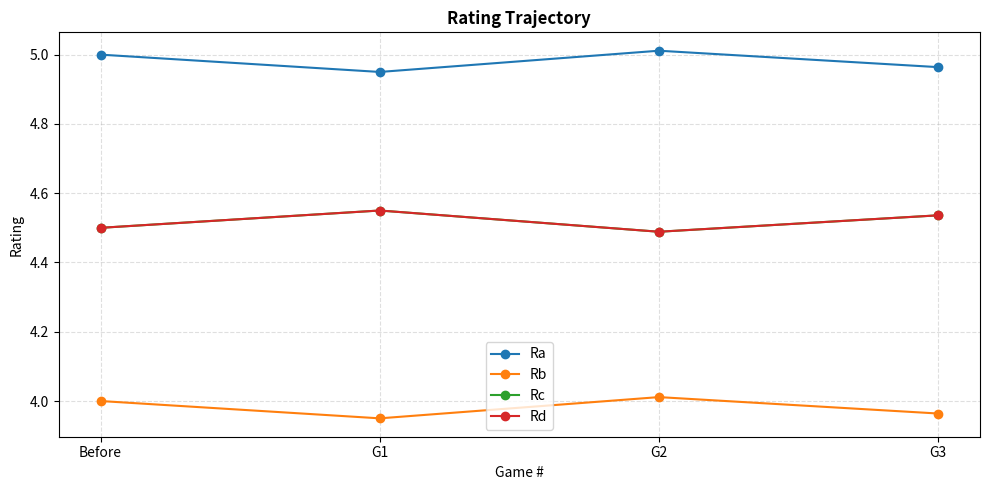

Write Python code to recreate this figure.
import matplotlib.pyplot as plt

# --- Initial ratings test  ---
team1 = {"Ra": 5.000, "Rb": 4.000}
team2 = {"Rc": 4.500, "Rd": 4.500}

# --- Constants ---
SCALE = 0.10
CURVE = 2.0
CRF   = 0.0

# --- Game outcomes (Team1_won?) ---
games = [
    {"game_num": 1, "team1_won": False},
    {"game_num": 2, "team1_won": True},
    {"game_num": 3, "team1_won": False},
]

def print_constants(scale, curve, crf):
    print("\n=== CONSTANTS ===")
    print(f"SCALE = {scale}")
    print(f"CURVE = {curve}")
    print(f"CRF   = {crf}")
    print("=================\n")

def combined_rating(r1, r2, crf):
    avg = (r1 + r2) / 2.0
    if crf == 0:
        return avg
    weakest = min(r1, r2)
    return avg - (avg - weakest) * (crf / 100)

def rating_delta(team1, team2, crf, scale, curve):
    F = combined_rating(team1["Ra"], team1["Rb"], crf)
    G = combined_rating(team2["Rc"], team2["Rd"], crf)
    exponent = curve * (F - G)
    return abs(scale / (1 + 10 ** exponent))

def apply_game(team1, team2, crf, scale, curve, team1_won):
    delta = rating_delta(team1, team2, crf, scale, curve)

    n1 = team1.copy()
    n2 = team2.copy()

    if team1_won:
        n1["Ra"] += delta
        n1["Rb"] += delta
        n2["Rc"] -= delta
        n2["Rd"] -= delta
    else:
        n1["Ra"] -= delta
        n1["Rb"] -= delta
        n2["Rc"] += delta
        n2["Rd"] += delta

    return n1, n2, delta

def plot_rating_trajectory(game_labels, ra_vals, rb_vals, rc_vals, rd_vals):
    plt.figure(figsize=(10, 5))
    plt.plot(game_labels, ra_vals, marker="o", label="Ra")
    plt.plot(game_labels, rb_vals, marker="o", label="Rb")
    plt.plot(game_labels, rc_vals, marker="o", label="Rc")
    plt.plot(game_labels, rd_vals, marker="o", label="Rd")

    plt.title("Rating Trajectory", fontweight="bold")
    plt.xlabel("Game #")
    plt.ylabel("Rating")
    plt.grid(True, linestyle="--", alpha=0.4)
    plt.legend()
    plt.tight_layout()
    plt.show()

# --- PRINT CONSTANTS BEFORE ANYTHING ELSE ---
print_constants(SCALE, CURVE, CRF)

# --- Track ratings over time ---
game_labels = ["Before"]
ra_vals = [team1["Ra"]]
rb_vals = [team1["Rb"]]
rc_vals = [team2["Rc"]]
rd_vals = [team2["Rd"]]

# --- Run the sequence with horizontal-friendly output ---
for g in games:
    game = g["game_num"]
    team1_won = g["team1_won"]

    print(f"\n=== Game {game} ===") 

    print(f"Before | "
          f"T1: Ra={team1['Ra']:.3f}, Rb={team1['Rb']:.3f}   "
          f"T2: Rc={team2['Rc']:.3f}, Rd={team2['Rd']:.3f}")

    new_team1, new_team2, delta = apply_game(team1, team2, CRF, SCALE, CURVE, team1_won)

    print(f"Winner | {'Team 1' if team1_won else 'Team 2'}")
    print(f"Delta  | {delta:.3f}")

    print(f"After  | "
          f"T1: Ra={new_team1['Ra']:.3f}, Rb={new_team1['Rb']:.3f}   "
          f"T2: Rc={new_team2['Rc']:.3f}, Rd={new_team2['Rd']:.3f}")

    # Record post-game ratings
    game_labels.append(f"G{game}")
    ra_vals.append(new_team1["Ra"])
    rb_vals.append(new_team1["Rb"])
    rc_vals.append(new_team2["Rc"])
    rd_vals.append(new_team2["Rd"])

    team1, team2 = new_team1, new_team2

# --- Plot at the end ---
plot_rating_trajectory(game_labels, ra_vals, rb_vals, rc_vals, rd_vals)
